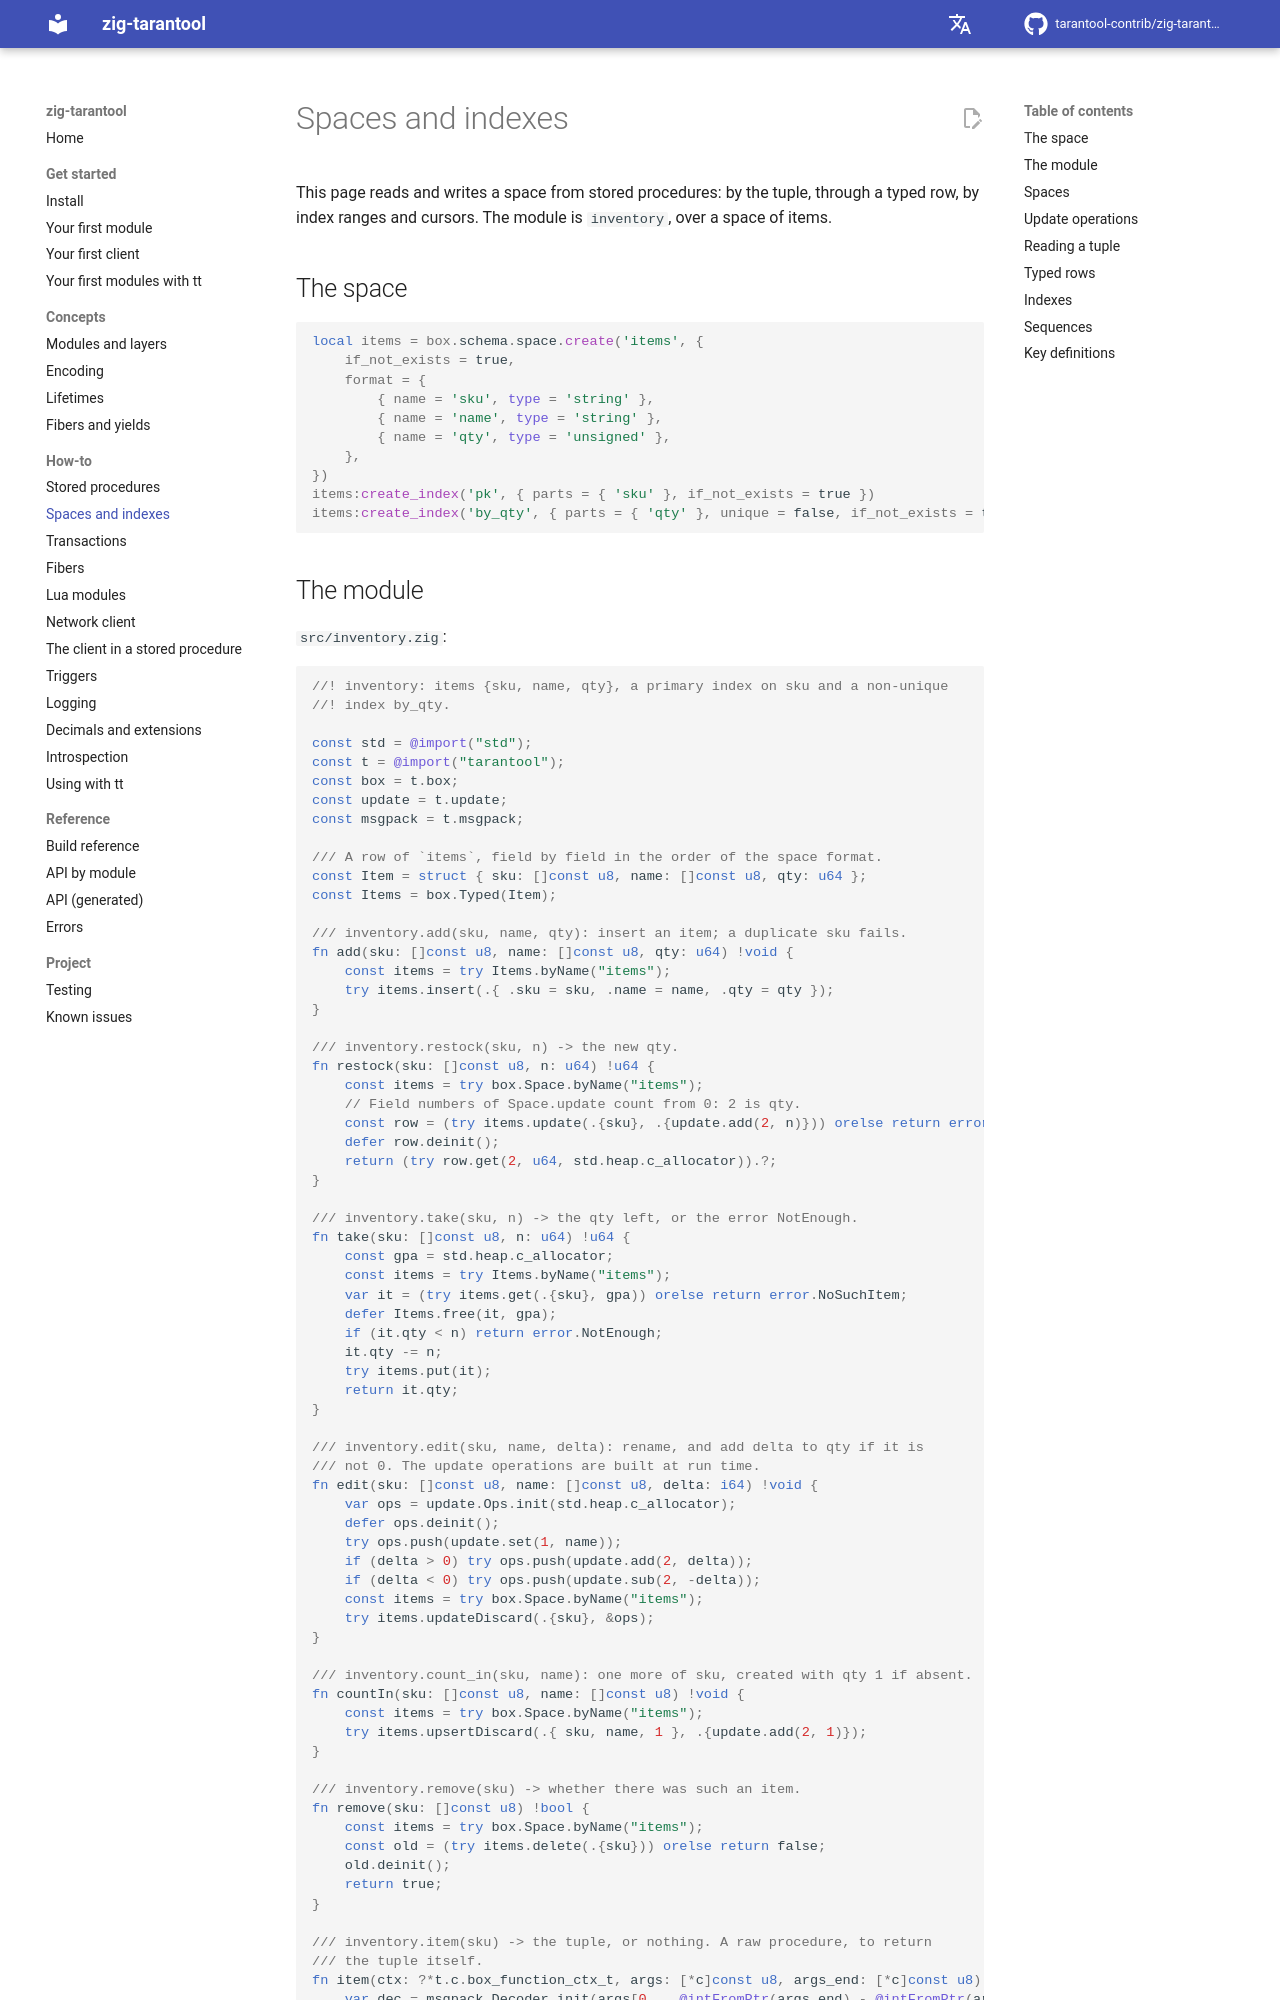

repository: tarantool-contrib/zig-tarantool · page: en/master/how-to/spaces-and-indexes/index.html · generator: mkdocs

# Spaces and indexes

This page reads and writes a space from stored procedures: by the tuple, through
a typed row, by index ranges and cursors. The module is `inventory`, over a
space of items.

## The space

```lua
local items = box.schema.space.create('items', {
    if_not_exists = true,
    format = {
        { name = 'sku', type = 'string' },
        { name = 'name', type = 'string' },
        { name = 'qty', type = 'unsigned' },
    },
})
items:create_index('pk', { parts = { 'sku' }, if_not_exists = true })
items:create_index('by_qty', { parts = { 'qty' }, unique = false, if_not_exists = true })
```
